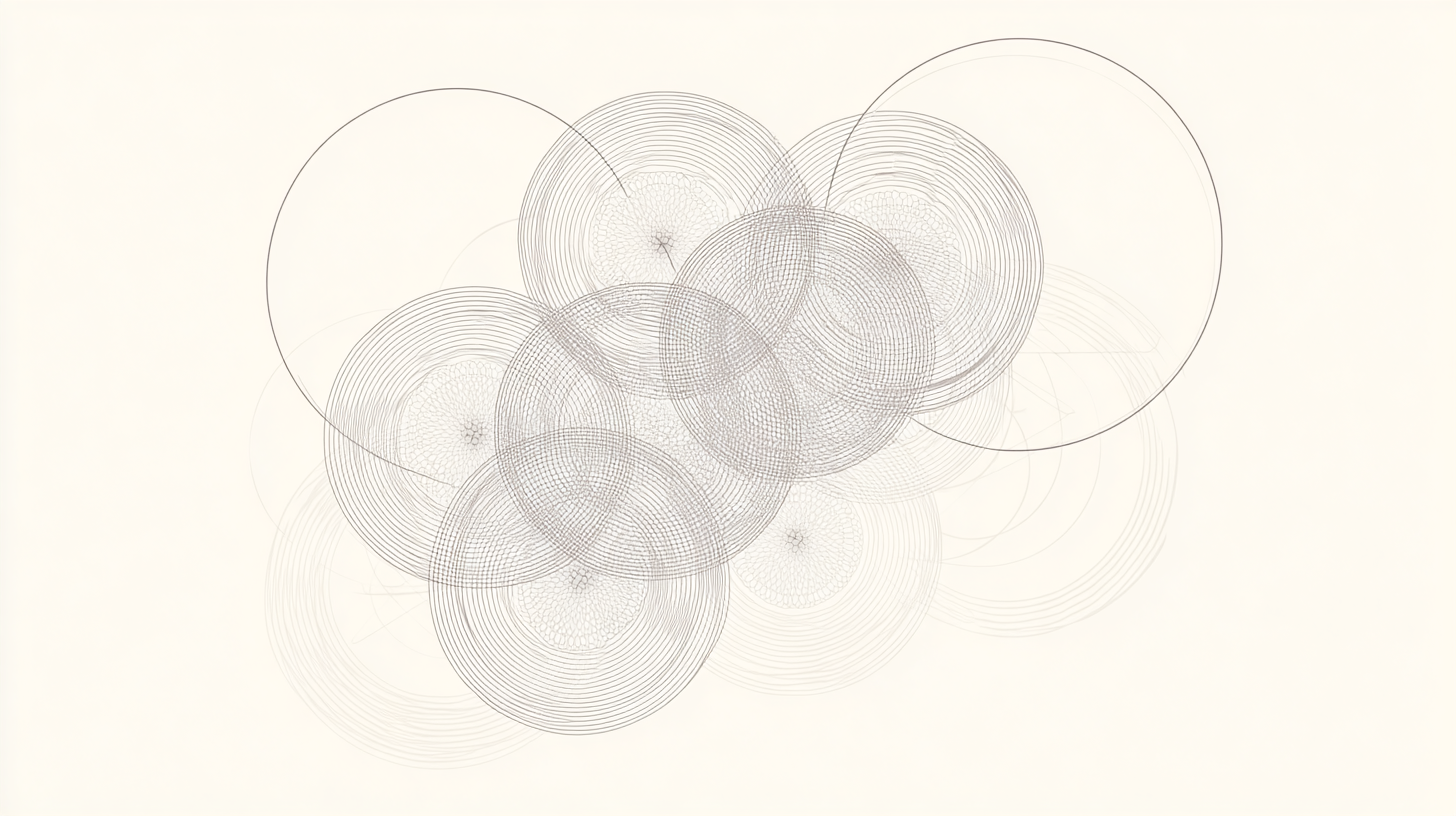
Generation parameters embedded in this image by Midjourney (PNG 'Description' text chunk):
Intricate sacred geometry mandala combining flower of life, golden spiral, metatron's cube, and fibonacci sequences, delicate light grey lines on off-white background, overlapping geometric patterns creating depth and flow, golden ratio proportions, interconnected circles and triangles forming organic sacred patterns, fine line art style, minimalist but complex, sacred geometric elements blending seamlessly, platonic solids subtly integrated, vesica piscis and torus forms woven throughout, low contrast light grey on off-white background, ultra detailed line work, meditative and harmonious composition, sacred mathematics visualized, calming geometric harmony, subtle website background --chaos 30 --ar 16:9 --stylize 0 --v 7 Job ID: 0e253a58-a1a5-47a2-8141-bb0f45eb207e